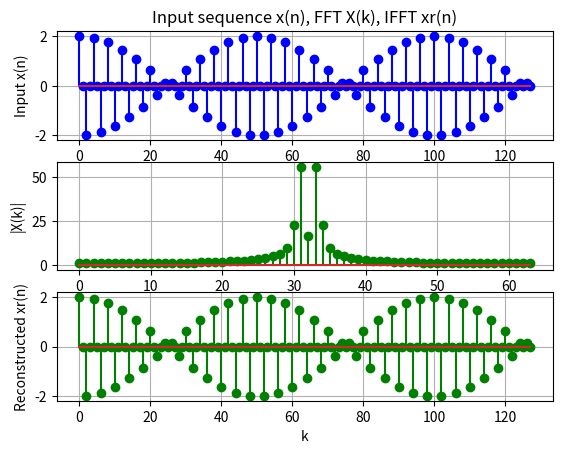

Generate this figure with matplotlib:
import numpy as np
import matplotlib.pylab as plt

N = 128 # 입력시퀀스 길이
n = np.arange(N)    # 순서축 설정
n1 = n[0:int(N/2)]
xn = np.cos(0.48*np.pi*n) + np.cos(0.52*np.pi*n)    # 입력이산신호

Xk = np.fft.fft(xn,N)   # FFT 스펙트럼
magXk = np.abs(Xk)  # 크기 스펙트럼

magXk1 = magXk[0:int(N/2)]
xnt = np.fft.ifft(Xk)   # 역FFT, 복원된 이산신호

plt.figure(1)
plt.subplot(3,1,1);plt.stem(n,xn,"blue")
plt.grid();plt.ylabel("Input x(n)")
plt.title("Input sequence x(n), FFT X(k), IFFT xr(n)")
plt.subplot(3,1,2); plt.stem(n1, magXk1,"green")
plt.grid();plt.ylabel("|X(k)|")
plt.subplot(3,1,3); plt.stem(n,xnt,"green")
plt.grid();plt.ylabel("Reconstructed xr(n)");plt.xlabel("k")
plt.show()